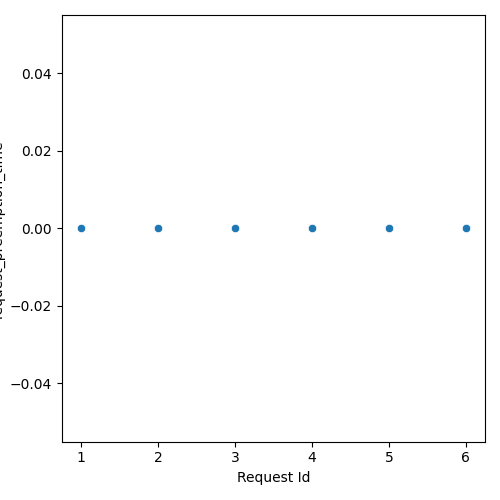

Data behind this chart, as committed beside it:
Request Id, request_preemption_time
5, 0.0
6, 0.0
4, 0.0
1, 0.0
2, 0.0
3, 0.0
